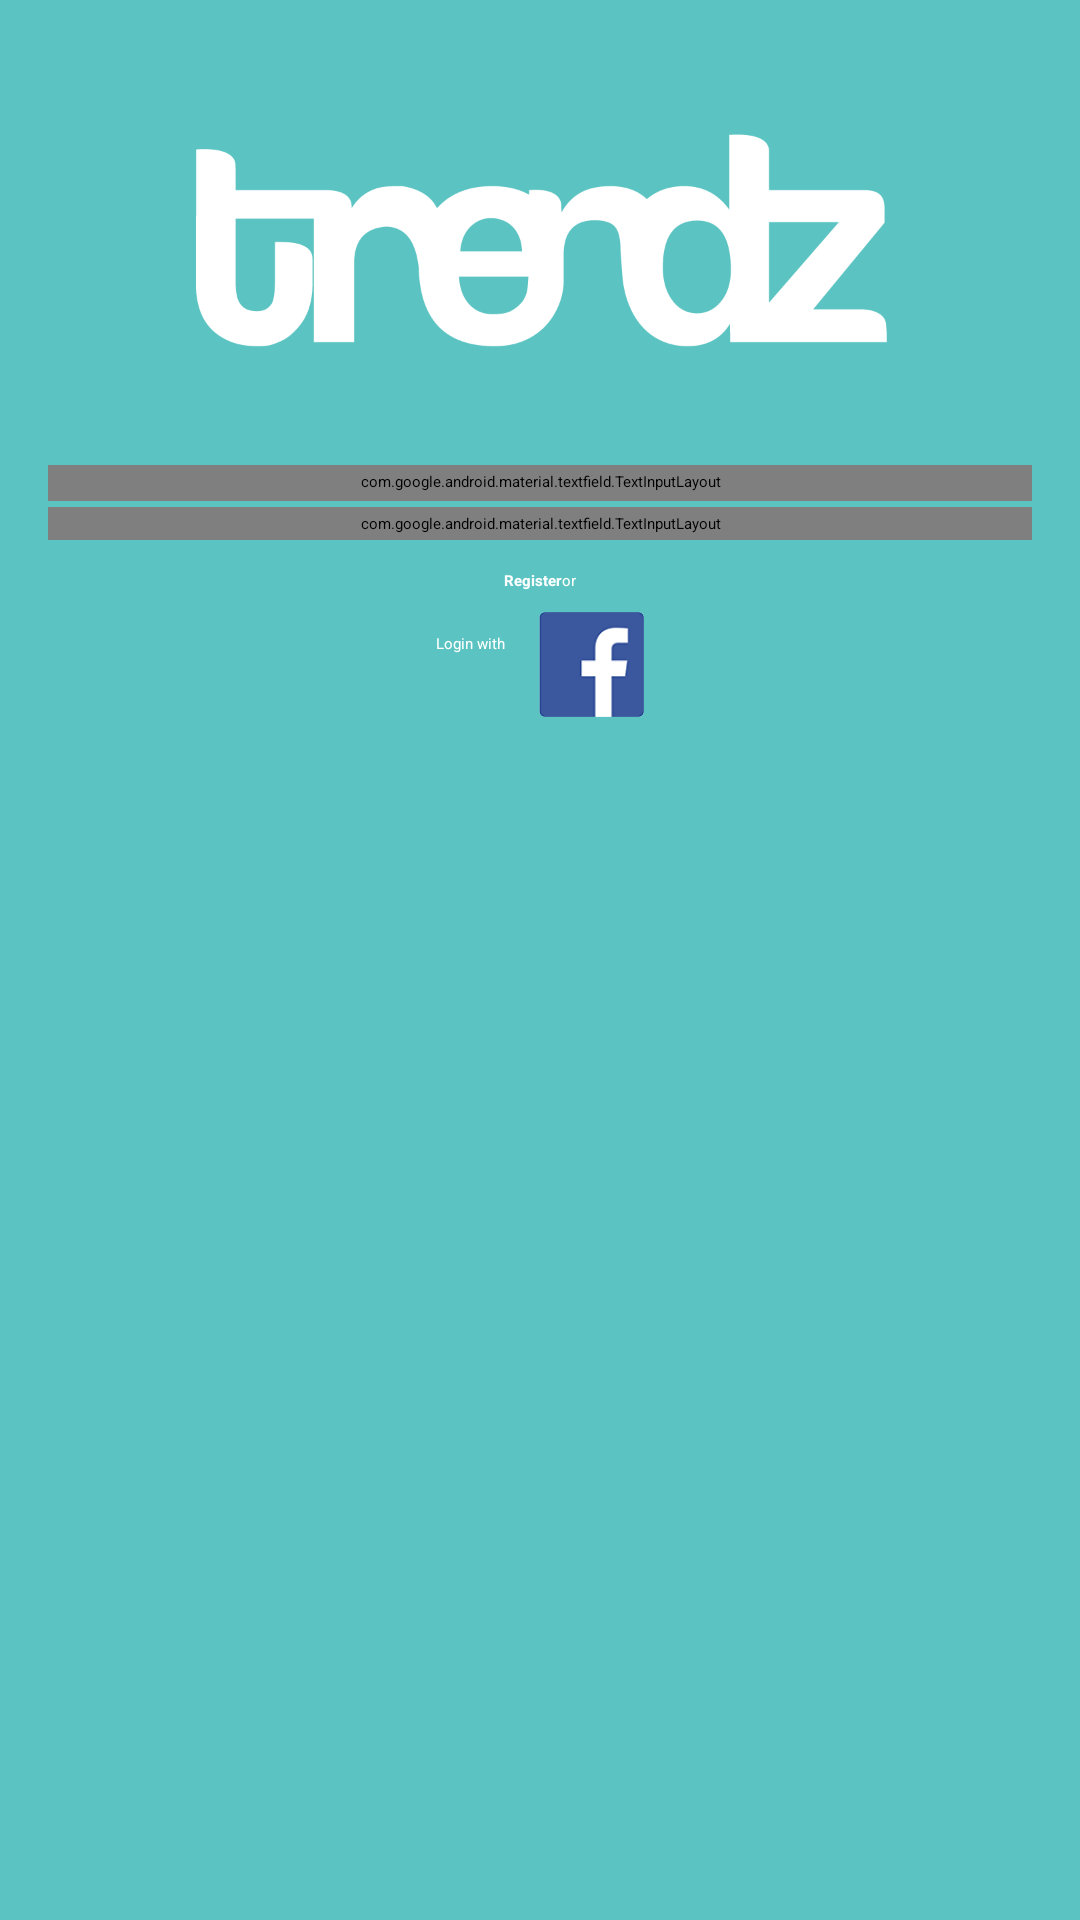

Layout XML and referenced resources for this Android screen:
<!-- AndroidManifest.xml: application theme AppThemeTrendz -->
<!-- res/layout/activity_login.xml -->
<LinearLayout xmlns:android="http://schemas.android.com/apk/res/android"
    xmlns:tools="http://schemas.android.com/tools"
    android:layout_width="match_parent"
    android:layout_height="match_parent"
    android:gravity="center_horizontal"
    android:orientation="vertical"
    android:paddingBottom="@dimen/activity_vertical_margin"
    android:paddingLeft="@dimen/activity_horizontal_margin"
    android:paddingRight="@dimen/activity_horizontal_margin"
    android:paddingTop="@dimen/activity_vertical_margin"
    tools:context=".LoginActivity"
    android:background="@color/trendzPrimary">

    
    <ProgressBar android:id="@+id/login_progress"
        style="?android:attr/progressBarStyleLarge"
        android:layout_width="wrap_content"
        android:layout_height="wrap_content"
        android:layout_marginBottom="8dp"
        android:visibility="gone" />

    <ImageView
        android:layout_width="@dimen/title_image_width"
        android:layout_height="@dimen/title_image_height"
        android:layout_marginTop="20dp"
        android:layout_marginBottom="25dp"
        android:scaleType="fitCenter"
        android:layout_gravity="center_horizontal"
        android:id="@+id/titleImageLoginActivity"
        android:src="@drawable/main_logo_1080w"/>

    <ScrollView android:id="@+id/login_form"
        android:layout_width="match_parent"
        android:layout_height="wrap_content"
        android:layout_gravity="bottom">

        <LinearLayout android:id="@+id/email_login_form"
            android:layout_width="match_parent"
            android:layout_height="wrap_content"
            android:orientation="vertical"
            android:paddingBottom="@dimen/activity_bottom_padding">

            <android.support.design.widget.TextInputLayout
                android:layout_width="match_parent"
                android:layout_height="wrap_content"
                android:background="@drawable/tags_rounded_corners"
                android:paddingBottom="3dp"
                android:layout_marginBottom="2dp">

                <AutoCompleteTextView android:id="@+id/email"
                    android:layout_width="match_parent"
                    android:layout_height="wrap_content"
                    android:imeOptions="actionNext"
                    android:hint="@string/prompt_email"
                    android:inputType="textEmailAddress"
                    android:maxLines="1"
                    android:singleLine="true"
                    android:gravity="center"
                    android:textColor="@color/trendzPrimary"
                    android:textStyle="bold"/>

            </android.support.design.widget.TextInputLayout>

            <android.support.design.widget.TextInputLayout
                android:layout_width="match_parent"
                android:layout_height="wrap_content"
                android:background="@drawable/tags_rounded_corners"
                android:layout_marginBottom="2dp">

                <EditText android:id="@+id/password"
                    android:layout_width="match_parent"
                    android:layout_height="wrap_content"
                    android:hint="@string/prompt_password"
                    android:imeActionId="@+id/login"
                    android:imeActionLabel="@string/action_sign_in_short"
                    android:imeOptions="actionSend"
                    android:inputType="textPassword"
                    android:maxLines="1"
                    android:singleLine="true"
                    android:gravity="center"
                    android:textColor="@color/trendzPrimary"
                    android:textStyle="bold" />

            </android.support.design.widget.TextInputLayout>
        </LinearLayout>
    </ScrollView>
    <LinearLayout
        android:layout_width="fill_parent"
        android:layout_height="wrap_content"
        android:orientation="vertical"
        android:layout_gravity="center"
        android:id="@+id/facebook_login_form">

        <LinearLayout
            android:layout_width="wrap_content"
            android:layout_height="wrap_content"
            android:orientation="horizontal"
            android:layout_gravity="bottom|center">
            <TextView
                android:layout_width="wrap_content"
                android:layout_height="wrap_content"
                android:textAppearance="?android:attr/textAppearanceLarge"
                android:text="@string/login_register_text"
                android:textColor="@color/white"
                android:id="@+id/textViewRegister"
                android:paddingTop="@dimen/login_or_textview"
                android:layout_gravity="center_horizontal"
                android:textStyle="bold" />

            <TextView
                android:layout_width="wrap_content"
                android:layout_height="wrap_content"
                android:textAppearance="?android:attr/textAppearanceMedium"
                android:text="@string/login_or_text"
                android:textColor="@color/white"
                android:id="@+id/textView"
                android:paddingTop="@dimen/login_or_textview"
                android:layout_gravity="bottom|center_horizontal" />
        </LinearLayout>

        <LinearLayout
            android:layout_width="fill_parent"
            android:layout_height="fill_parent"
            android:orientation="horizontal"
            android:layout_marginTop="7dp"
            android:weightSum="2"
            android:layout_gravity="center">
            <FrameLayout
                android:layout_width="wrap_content"
                android:layout_height="wrap_content"
                android:layout_weight="1">
                <TextView
                    android:layout_width="wrap_content"
                    android:layout_height="wrap_content"
                    android:layout_marginTop="7dp"
                    android:layout_gravity="right"
                    android:textAppearance="?android:attr/textAppearanceLarge"
                    android:text="Login with "
                    android:textColor="@color/white"/>
            </FrameLayout>
            <FrameLayout
                android:layout_width="wrap_content"
                android:layout_height="wrap_content"
                android:layout_weight="1">
                <Button
                    android:id="@+id/btnFacebook"
                    android:layout_gravity="left"
                    android:layout_width="35dp"
                    android:layout_height="35dp"
                    android:layout_marginLeft="10dp"
                    android:background="@drawable/facebook_icon_01" />
            </FrameLayout>
        </LinearLayout>
    </LinearLayout>
</LinearLayout>
<!-- resources referenced by this layout -->
<resources>
  <color name="trendzPrimary">#5bc4c2</color>
  <color name="white">#ffffff</color>
  <dimen name="activity_bottom_padding">0dp</dimen>
  <dimen name="activity_horizontal_margin">16dp</dimen>
  <dimen name="activity_vertical_margin">10dp</dimen>
  <dimen name="login_or_textview">8dp</dimen>
  <dimen name="title_image_height">100dp</dimen>
  <dimen name="title_image_width">240dp</dimen>
  <!-- drawable facebook_icon_01: png bitmap (drawable, 17450 bytes) -->
  <!-- drawable main_logo_1080w: png bitmap (drawable, 13110 bytes) -->
  <!-- drawable tags_rounded_corners (drawable) -->
  <?xml version="1.0" encoding="utf-8"?>
  <shape xmlns:android="http://schemas.android.com/apk/res/android">
      <corners android:radius="10dp" />
      <solid android:color="@color/white" />
      <padding
          android:top="2dp"
          android:left="2dp"
          android:bottom="2dp"
          android:right="2dp" />
  </shape>
  <string name="action_sign_in_short">login</string>
  <string name="login_or_text">      or</string>
  <string name="login_register_text">Register</string>
  <string name="prompt_email">e-mail</string>
  <string name="prompt_password">password</string>
</resources>
